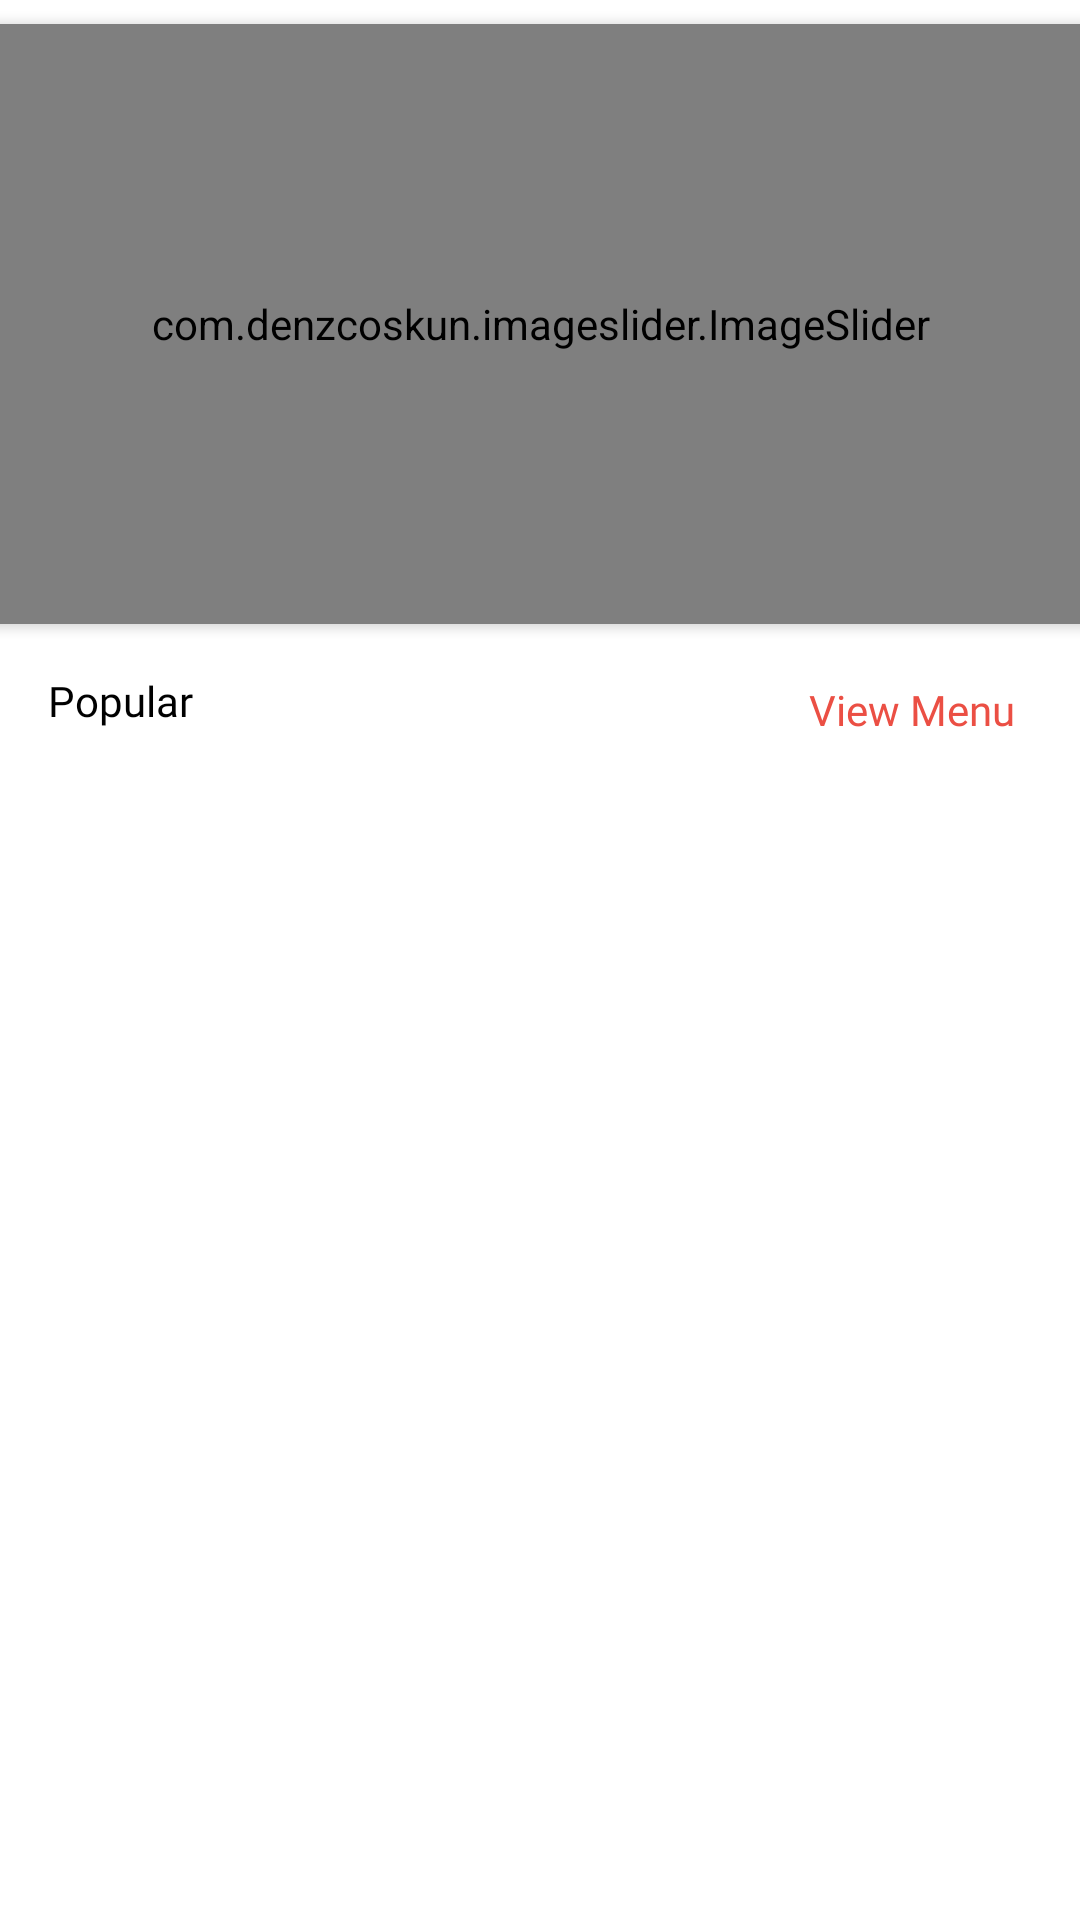

Produce the Android XML layout that renders to this screen, including the resource entries it uses.
<!-- AndroidManifest.xml: application theme Theme.BiteBox -->
<!-- res/layout/fragment_home.xml -->
<?xml version="1.0" encoding="utf-8"?>
<layout xmlns:tools="http://schemas.android.com/tools"
    xmlns:android="http://schemas.android.com/apk/res/android"
    xmlns:app="http://schemas.android.com/apk/res-auto">

    <androidx.constraintlayout.widget.ConstraintLayout
        android:layout_width="match_parent"
        android:layout_height="match_parent"
        android:background="@color/white"
        android:elevation="5dp"
        tools:context=".fragments.HomeFragment">

        <androidx.cardview.widget.CardView
            android:id="@+id/cardView"
            android:layout_width="407dp"
            android:layout_height="200dp"
            android:layout_marginLeft="8dp"
            android:layout_marginTop="8dp"
            android:layout_marginRight="8dp"
            app:cardCornerRadius="16dp"
            app:layout_constraintEnd_toEndOf="parent"
            app:layout_constraintStart_toStartOf="parent"
            app:layout_constraintTop_toTopOf="parent">

            <com.denzcoskun.imageslider.ImageSlider
                android:id="@+id/image_slider"
                android:layout_width="match_parent"
                android:layout_height="match_parent"
                app:iss_auto_cycle="true"
                app:iss_delay="2000"
                app:iss_no_dots="true"
                app:iss_period="2000"
                app:iss_text_align="CENTER" />
        </androidx.cardview.widget.CardView>

        <androidx.recyclerview.widget.RecyclerView
            android:id="@+id/PopularRecyclerView"
            android:layout_width="match_parent"
            android:layout_height="0dp"
            android:layout_marginTop="16dp"
            app:layout_constraintBottom_toBottomOf="parent"
            app:layout_constraintEnd_toEndOf="parent"
            app:layout_constraintHorizontal_bias="0.0"
            app:layout_constraintStart_toStartOf="parent"
            app:layout_constraintTop_toBottomOf="@+id/viewAllMenu" />

        <TextView
            android:id="@+id/textView7"
            android:layout_width="wrap_content"
            android:layout_height="wrap_content"
            android:layout_marginLeft="16dp"
            android:layout_marginTop="16dp"
            android:fontFamily="@font/lato_bold"
            android:text="Popular"
            android:textColor="@color/black"
            app:layout_constraintStart_toStartOf="parent"
            app:layout_constraintTop_toBottomOf="@+id/cardView" />

        <TextView
            android:id="@+id/viewAllMenu"
            android:layout_width="80dp"
            android:layout_height="25dp"
            android:layout_marginTop="16dp"
            android:layout_marginRight="16dp"
            android:background="@drawable/textviewshape"
            android:elevation="6dp"
            android:fontFamily="@font/lato_bold"
            android:gravity="center"
            android:text="View Menu"
            android:textColor="#EB4F44"
            app:layout_constraintEnd_toEndOf="parent"
            app:layout_constraintTop_toBottomOf="@+id/cardView" />


    </androidx.constraintlayout.widget.ConstraintLayout>

</layout>
<!-- resources referenced by this layout -->
<resources>
  <style name="Theme.BiteBox" parent="Base.Theme.Sweeto" />
  <style name="Base.Theme.Sweeto" parent="Theme.Material3.DayNight.NoActionBar">
          
          
      </style>
  <!-- not gathered from this repository: default colours our renderer supplied (Android Studio template values) -->
  <color name="black">#FF000000</color>
  <color name="white">#FFFFFFFF</color>
</resources>
